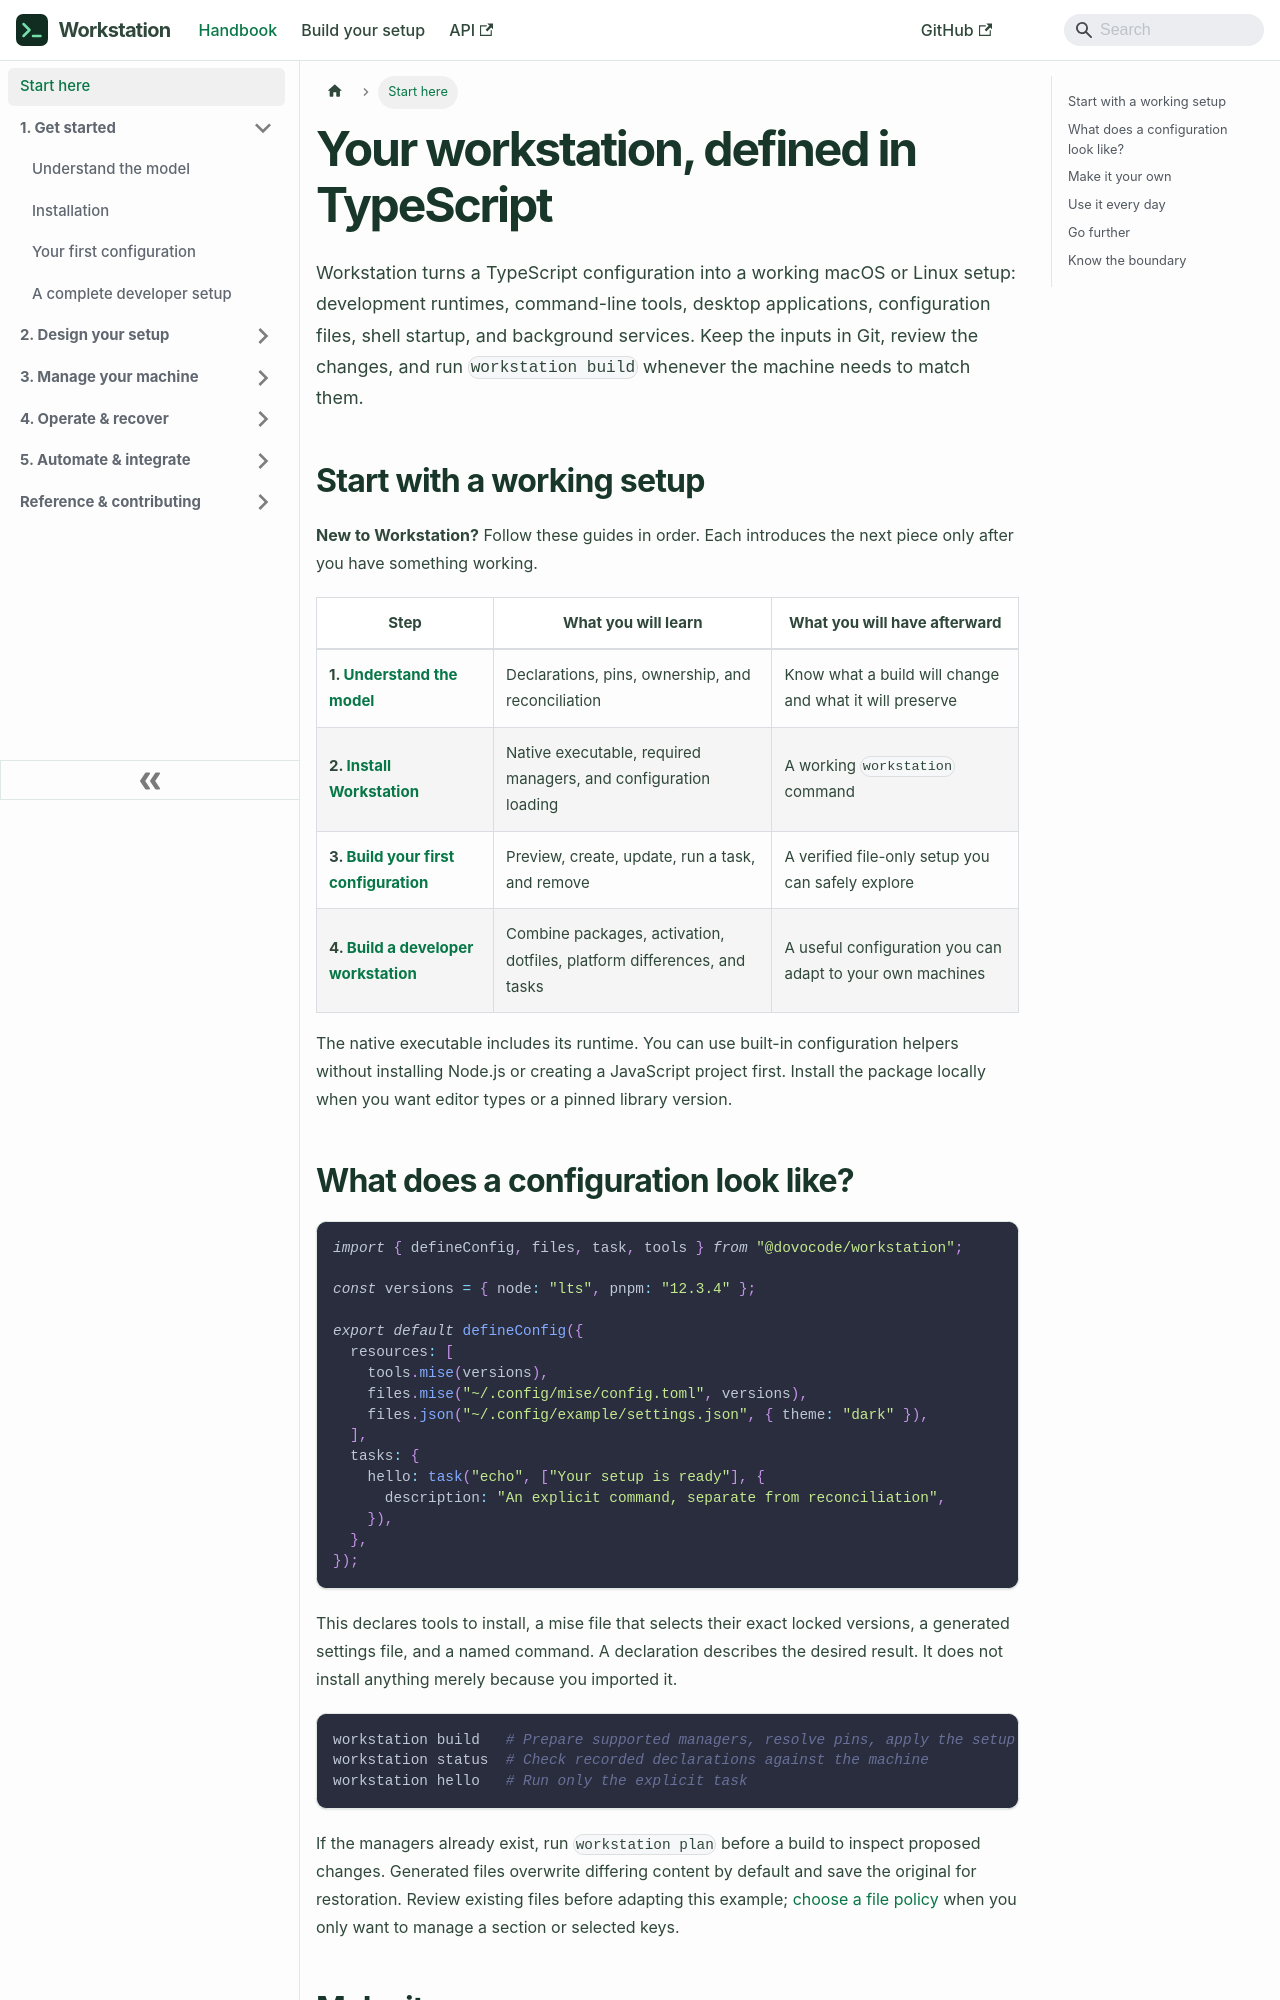

repository: dovocode/workstation · page: index.html · generator: docusaurus

---
title: Your workstation, defined in TypeScript
slug: /
sidebar_label: Start here
---

Workstation turns a TypeScript configuration into a working macOS or Linux setup:
development runtimes, command-line tools, desktop applications, configuration
files, shell startup, and background services. Keep the inputs in Git, review the
changes, and run `workstation build` whenever the machine needs to match them.

## Start with a working setup

**New to Workstation?** Follow these guides in order. Each introduces the next
piece only after you have something working.

| Step | What you will learn | What you will have afterward |
| --- | --- | --- |
| **1. [Understand the model](concepts.md)** | Declarations, pins, ownership, and reconciliation | Know what a build will change and what it will preserve |
| **2. [Install Workstation](getting-started.md)** | Native executable, required managers, and configuration loading | A working `workstation` command |
| **3. [Build your first configuration](tutorial.md)** | Preview, create, update, run a task, and remove | A verified file-only setup you can safely explore |
| **4. [Build a developer workstation](developer-workstation.md)** | Combine packages, activation, dotfiles, platform differences, and tasks | A useful configuration you can adapt to your own machines |

The native executable includes its runtime. You can use built-in configuration
helpers without installing Node.js or creating a JavaScript project first.
Install the package locally when you want editor types or a pinned library version.
